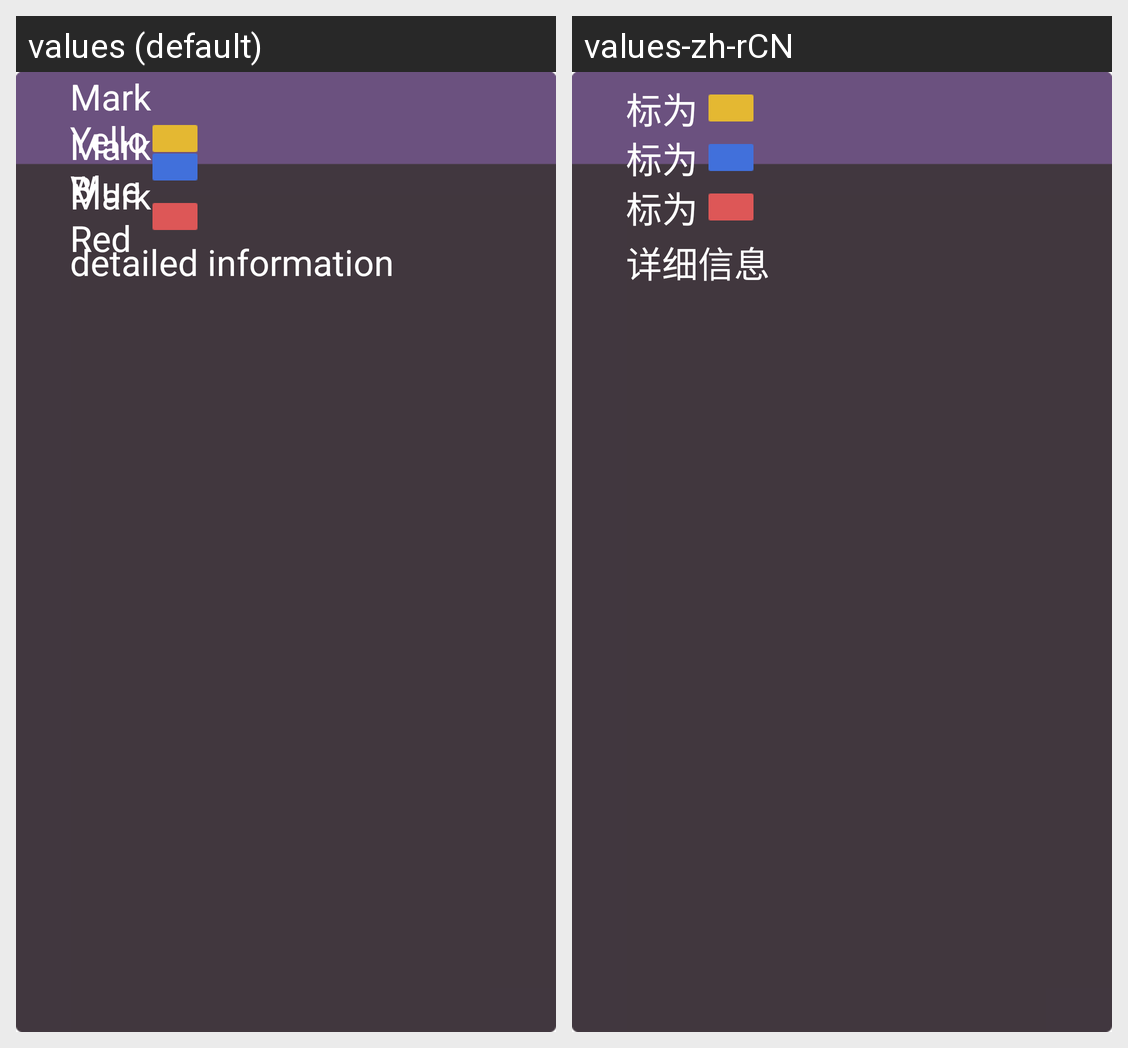

This grid shows one Android layout under two languages. Give, for every string resource on the screen, its name, the default text and each shown locale's text.
Android screen res/layout/popupwindow_photo_details.xml rendered under 2 locales, left to right: values (default), values-zh-rCN. Device: Nexus 5 (rendered at 1080×1920; each locale shown at half size, 540×960, under a caption strip naming it); theme Theme.MaterialComponents.DayNight.NoActionBar.
Strings drawn on this screen, with the default value and each locale's value (text and hints the layout hard-codes, and strings that could not be matched under every locale, appear in the picture but are not listed):

mark_yellow
  values: Mark Yellow
  values-zh-rCN: 标为

mark_blue
  values: Mark Blue
  values-zh-rCN: 标为

mark_red
  values: Mark Red
  values-zh-rCN: 标为

picture_info_detail
  values: detailed information
  values-zh-rCN: 详细信息
